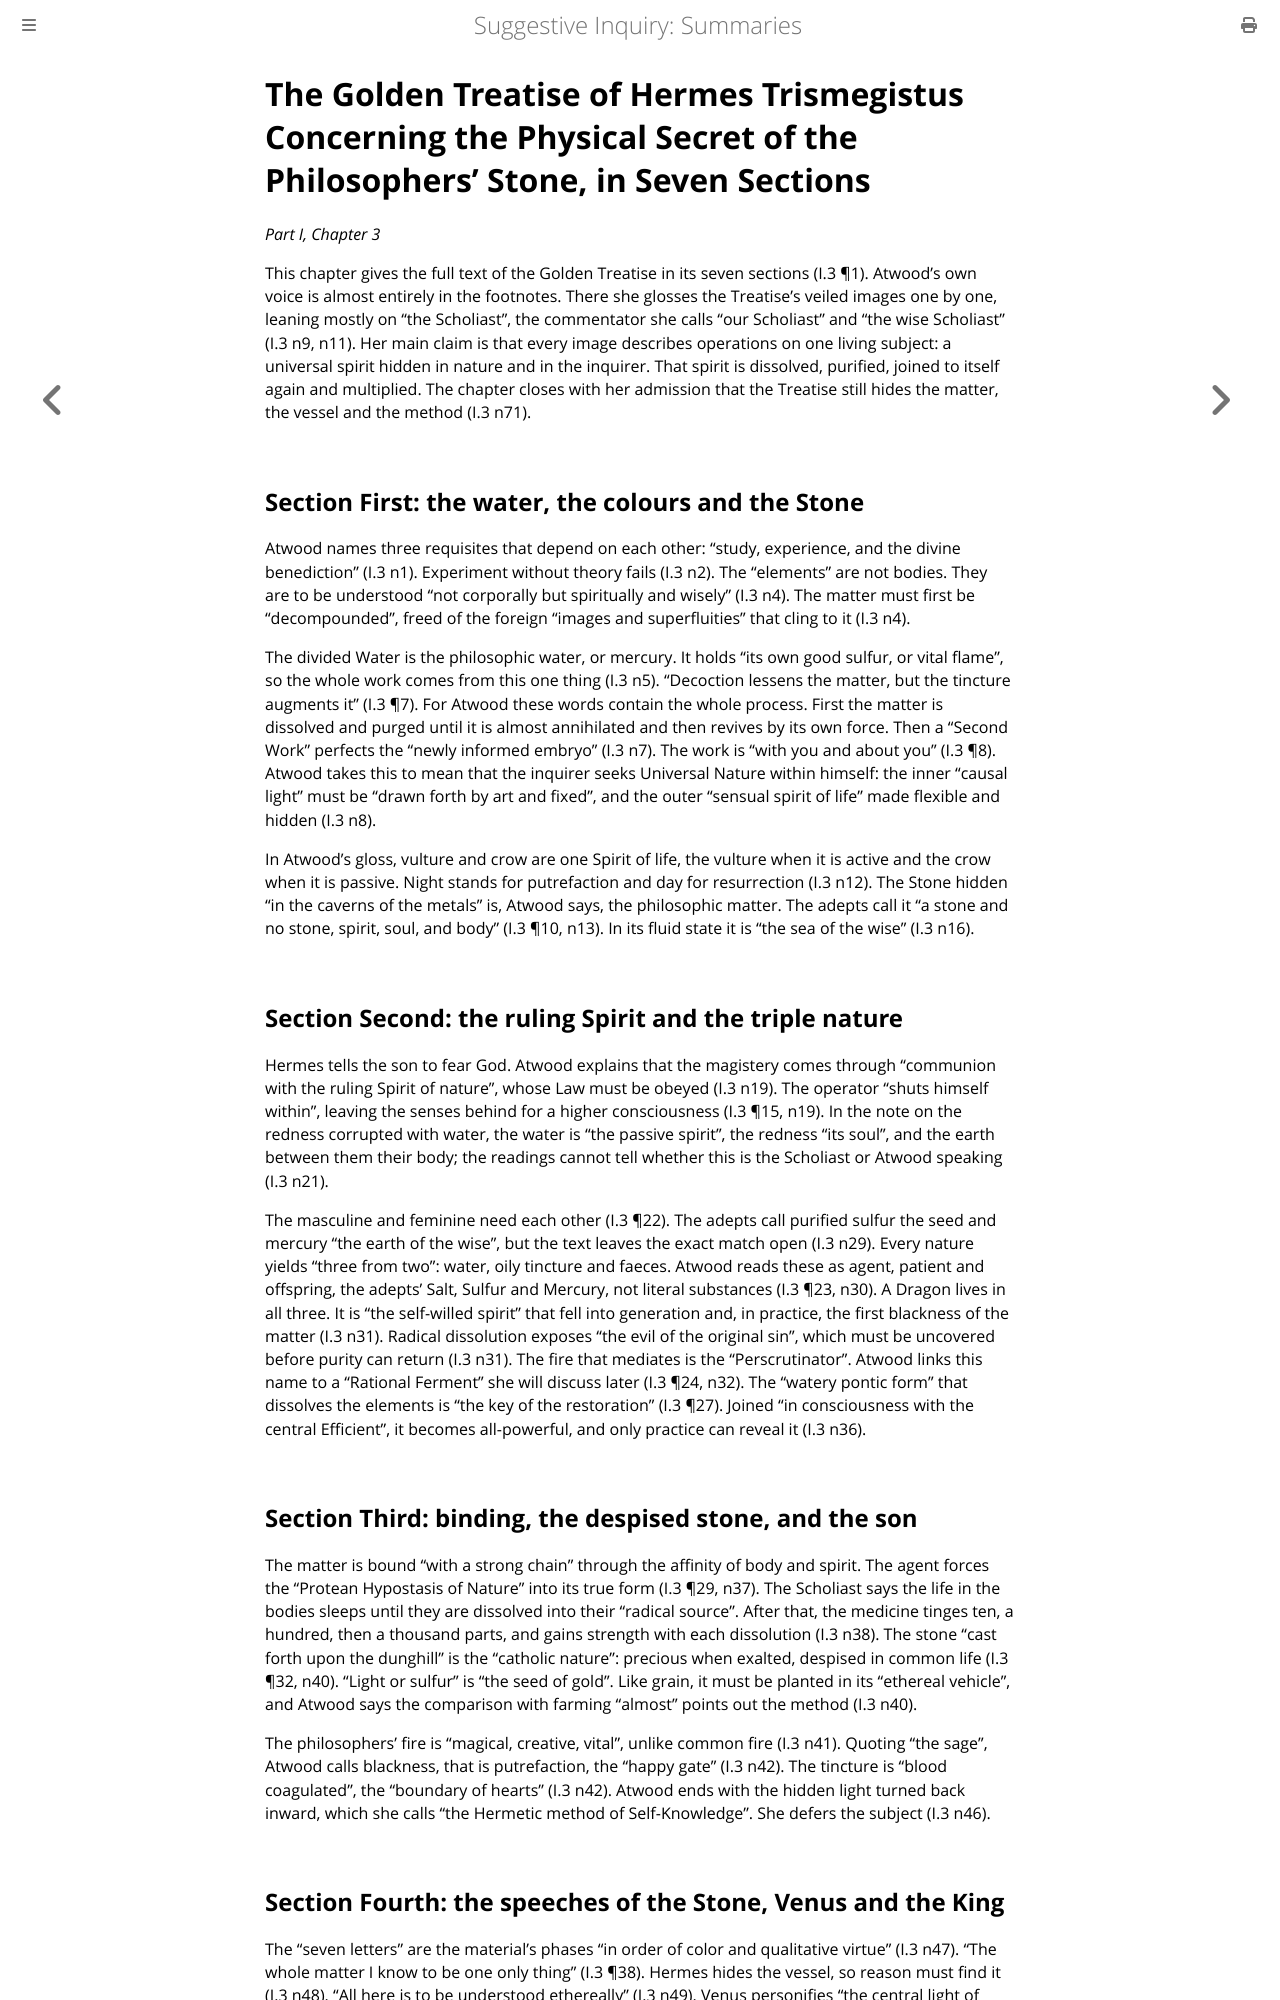

repository: elana-voss/suggestive-inquiry · page: 03_The_Golden_Treatise_of_Hermes.html · generator: mdbook

# The Golden Treatise of Hermes Trismegistus Concerning the Physical Secret of the Philosophers' Stone, in Seven Sections

*Part I, Chapter 3*

This chapter gives the full text of the Golden Treatise in its seven sections (I.3 ¶1). Atwood's own voice is almost entirely in the footnotes. There she glosses the Treatise's veiled images one by one, leaning mostly on "the Scholiast", the commentator she calls "our Scholiast" and "the wise Scholiast" (I.3 n9, n11). Her main claim is that every image describes operations on one living subject: a universal spirit hidden in nature and in the inquirer. That spirit is dissolved, purified, joined to itself again and multiplied. The chapter closes with her admission that the Treatise still hides the matter, the vessel and the method (I.3 n71).

## Section First: the water, the colours and the Stone

Atwood names three requisites that depend on each other: "study, experience, and the divine benediction" (I.3 n1). Experiment without theory fails (I.3 n2). The "elements" are not bodies. They are to be understood "not corporally but spiritually and wisely" (I.3 n4). The matter must first be "decompounded", freed of the foreign "images and superfluities" that cling to it (I.3 n4).

The divided Water is the philosophic water, or mercury. It holds "its own good sulfur, or vital flame", so the whole work comes from this one thing (I.3 n5). "Decoction lessens the matter, but the tincture augments it" (I.3 ¶7). For Atwood these words contain the whole process. First the matter is dissolved and purged until it is almost annihilated and then revives by its own force. Then a "Second Work" perfects the "newly informed embryo" (I.3 n7). The work is "with you and about you" (I.3 ¶8). Atwood takes this to mean that the inquirer seeks Universal Nature within himself: the inner "causal light" must be "drawn forth by art and fixed", and the outer "sensual spirit of life" made flexible and hidden (I.3 n8).

In Atwood's gloss, vulture and crow are one Spirit of life, the vulture when it is active and the crow when it is passive. Night stands for putrefaction and day for resurrection (I.3 n12). The Stone hidden "in the caverns of the metals" is, Atwood says, the philosophic matter. The adepts call it "a stone and no stone, spirit, soul, and body" (I.3 ¶10, n13). In its fluid state it is "the sea of the wise" (I.3 n16).

## Section Second: the ruling Spirit and the triple nature

Hermes tells the son to fear God. Atwood explains that the magistery comes through "communion with the ruling Spirit of nature", whose Law must be obeyed (I.3 n19). The operator "shuts himself within", leaving the senses behind for a higher consciousness (I.3 ¶15, n19). In the note on the redness corrupted with water, the water is "the passive spirit", the redness "its soul", and the earth between them their body; the readings cannot tell whether this is the Scholiast or Atwood speaking (I.3 n21).

The masculine and feminine need each other (I.3 ¶22). The adepts call purified sulfur the seed and mercury "the earth of the wise", but the text leaves the exact match open (I.3 n29). Every nature yields "three from two": water, oily tincture and faeces. Atwood reads these as agent, patient and offspring, the adepts' Salt, Sulfur and Mercury, not literal substances (I.3 ¶23, n30). A Dragon lives in all three. It is "the self-willed spirit" that fell into generation and, in practice, the first blackness of the matter (I.3 n31). Radical dissolution exposes "the evil of the original sin", which must be uncovered before purity can return (I.3 n31). The fire that mediates is the "Perscrutinator". Atwood links this name to a "Rational Ferment" she will discuss later (I.3 ¶24, n32). The "watery pontic form" that dissolves the elements is "the key of the restoration" (I.3 ¶27). Joined "in consciousness with the central Efficient", it becomes all-powerful, and only practice can reveal it (I.3 n36).

## Section Third: binding, the despised stone, and the son

The matter is bound "with a strong chain" through the affinity of body and spirit. The agent forces the "Protean Hypostasis of Nature" into its true form (I.3 ¶29, n37). The Scholiast says the life in the bodies sleeps until they are dissolved into their "radical source". After that, the medicine tinges ten, a hundred, then a thousand parts, and gains strength with each dissolution (I.3 n38). The stone "cast forth upon the dunghill" is the "catholic nature": precious when exalted, despised in common life (I.3 ¶32, n40). "Light or sulfur" is "the seed of gold". Like grain, it must be planted in its "ethereal vehicle", and Atwood says the comparison with farming "almost" points out the method (I.3 n40).

The philosophers' fire is "magical, creative, vital", unlike common fire (I.3 n41). Quoting "the sage", Atwood calls blackness, that is putrefaction, the "happy gate" (I.3 n42). The tincture is "blood coagulated", the "boundary of hearts" (I.3 n42). Atwood ends with the hidden light turned back inward, which she calls "the Hermetic method of Self-Knowledge". She defers the subject (I.3 n46).
